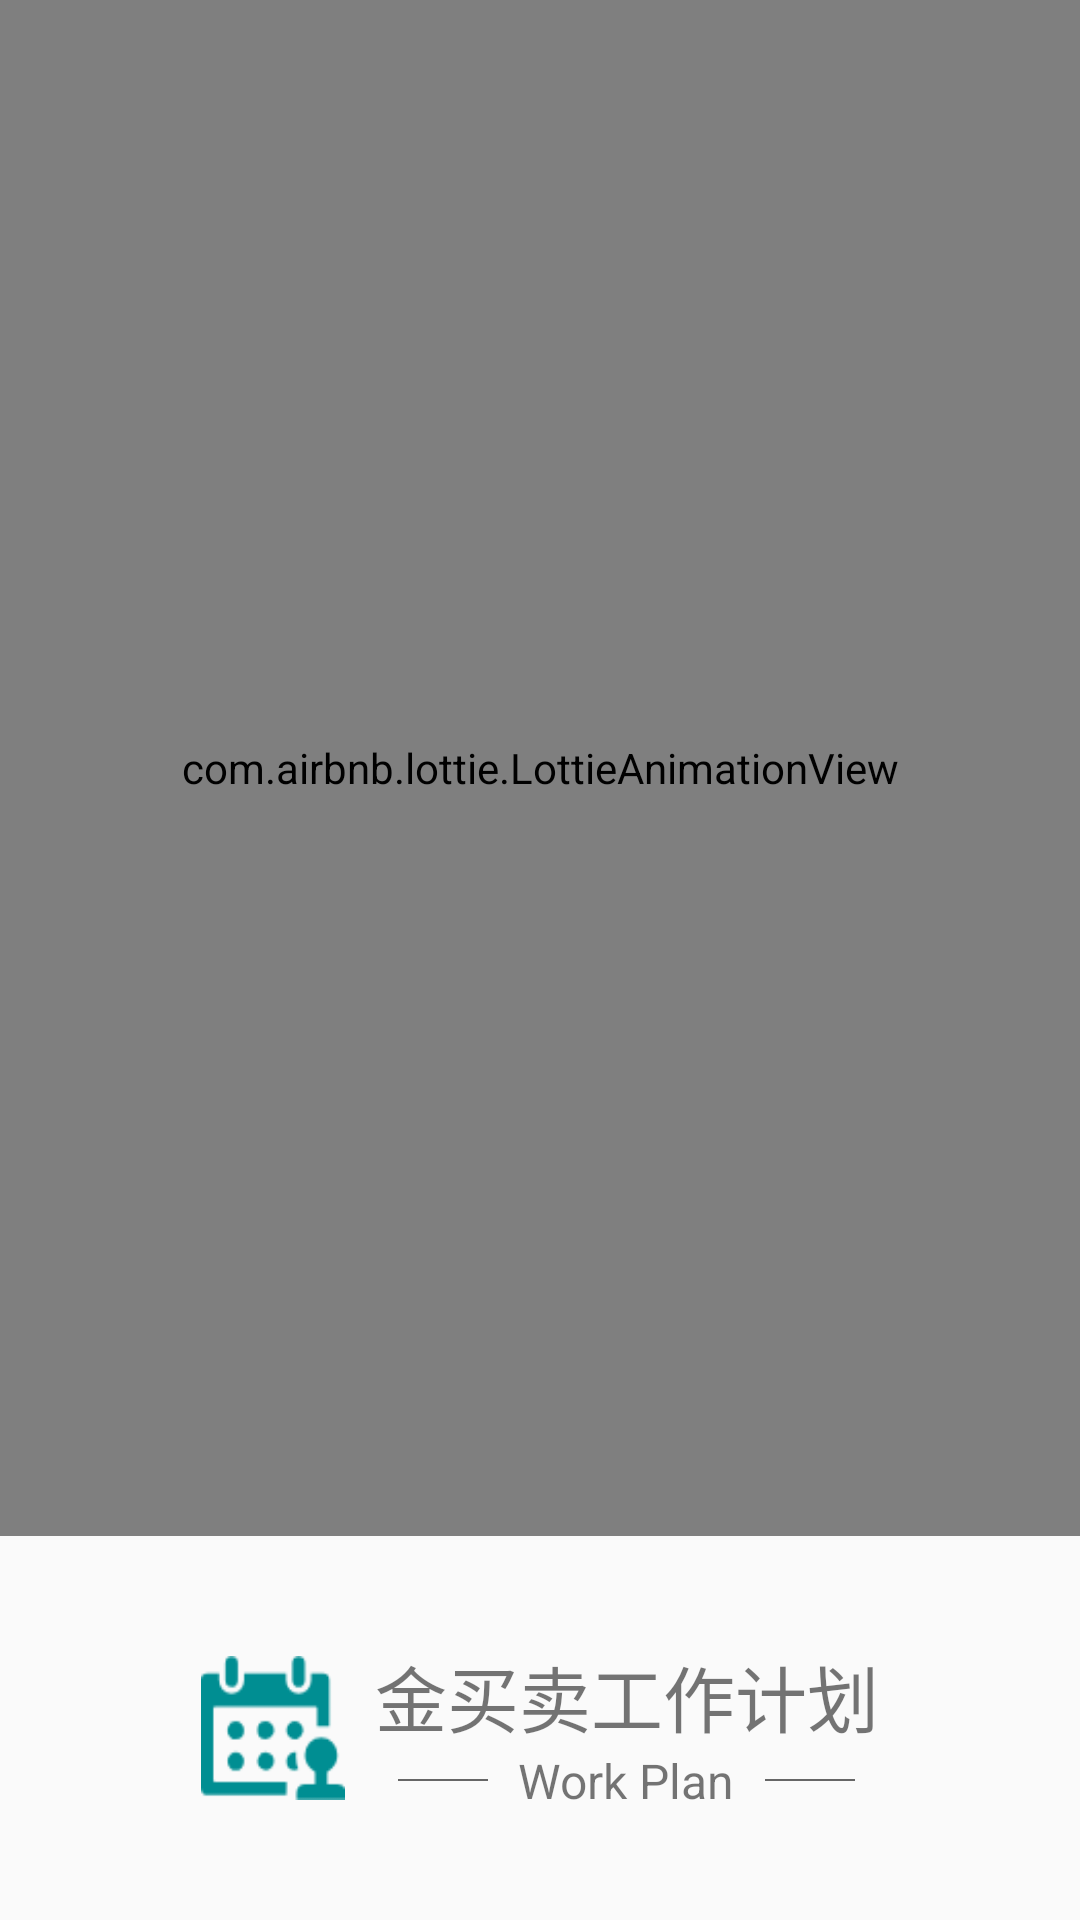

Android layout source for this screen:
<!-- AndroidManifest.xml: application theme AppTheme -->
<!-- res/layout/activity_splash.xml -->
<?xml version="1.0" encoding="utf-8"?>
<RelativeLayout
    xmlns:android="http://schemas.android.com/apk/res/android"
    xmlns:app="http://schemas.android.com/apk/res-auto"
    xmlns:tools="http://schemas.android.com/tools"
    android:layout_width="match_parent"
    android:layout_height="match_parent">

    <ImageView
        android:id="@+id/mIvSplashBg"
        android:layout_width="match_parent"
        android:layout_height="match_parent"
        android:scaleType="fitXY"/>

    <LinearLayout
        android:layout_width="match_parent"
        android:layout_height="match_parent"
        android:orientation="vertical">

        <com.airbnb.lottie.LottieAnimationView
            android:id="@+id/mSplashLottie"
            android:layout_width="match_parent"
            android:layout_height="0dp"
            android:layout_gravity="center"
            android:layout_weight="4"
            app:lottie_autoPlay="true"
            app:lottie_fileName="data.json"/>

        <LinearLayout
            android:layout_width="wrap_content"
            android:layout_height="0dp"
            android:layout_gravity="center"
            android:layout_weight="1"
            >

            <ImageView
                android:layout_width="48dp"
                android:layout_height="48dp"
                android:layout_gravity="center"
                android:scaleType="fitXY"
                android:src="@drawable/ic_logo"/>

            <LinearLayout
                android:layout_width="match_parent"
                android:layout_height="wrap_content"
                android:layout_gravity="center"
                android:layout_marginLeft="10dp"
                android:gravity="center"
                android:orientation="vertical">

                <TextView
                    android:layout_width="wrap_content"
                    android:layout_height="wrap_content"
                    android:layout_gravity="center"
                    android:text="金买卖工作计划"
                    android:textSize="24dp"
                    />

                <LinearLayout
                    android:layout_width="wrap_content"
                    android:layout_height="wrap_content"
                    android:gravity="center">

                    <View
                        android:layout_width="30dp"
                        android:layout_height="0.5dp"
                        android:background="#666666"/>

                    <TextView
                        android:layout_width="wrap_content"
                        android:layout_height="wrap_content"
                        android:layout_gravity="center"
                        android:paddingLeft="10dp"
                        android:paddingRight="10dp"
                        android:text="Work Plan"
                        android:textSize="16dp"
                        />

                    <View
                        android:layout_width="30dp"
                        android:layout_height="0.5dp"
                        android:background="#666666"/>
                </LinearLayout>

            </LinearLayout>


        </LinearLayout>

    </LinearLayout>

</RelativeLayout>
<!-- resources referenced by this layout -->
<resources>
  <!-- drawable ic_logo: png bitmap (drawable-xxhdpi, 2421 bytes) -->
  <style name="AppTheme" parent="Theme.AppCompat.Light.NoActionBar">
          
          <item name="colorPrimary">@color/colorPrimary</item>
          <item name="colorPrimaryDark">@color/colorPrimaryDark</item>
          <item name="colorAccent">@color/colorAccent</item>
      </style>
  <color name="colorPrimary">#008E92</color>
  <color name="colorPrimaryDark">#008E92</color>
  <color name="colorAccent">#008E92</color>
</resources>
